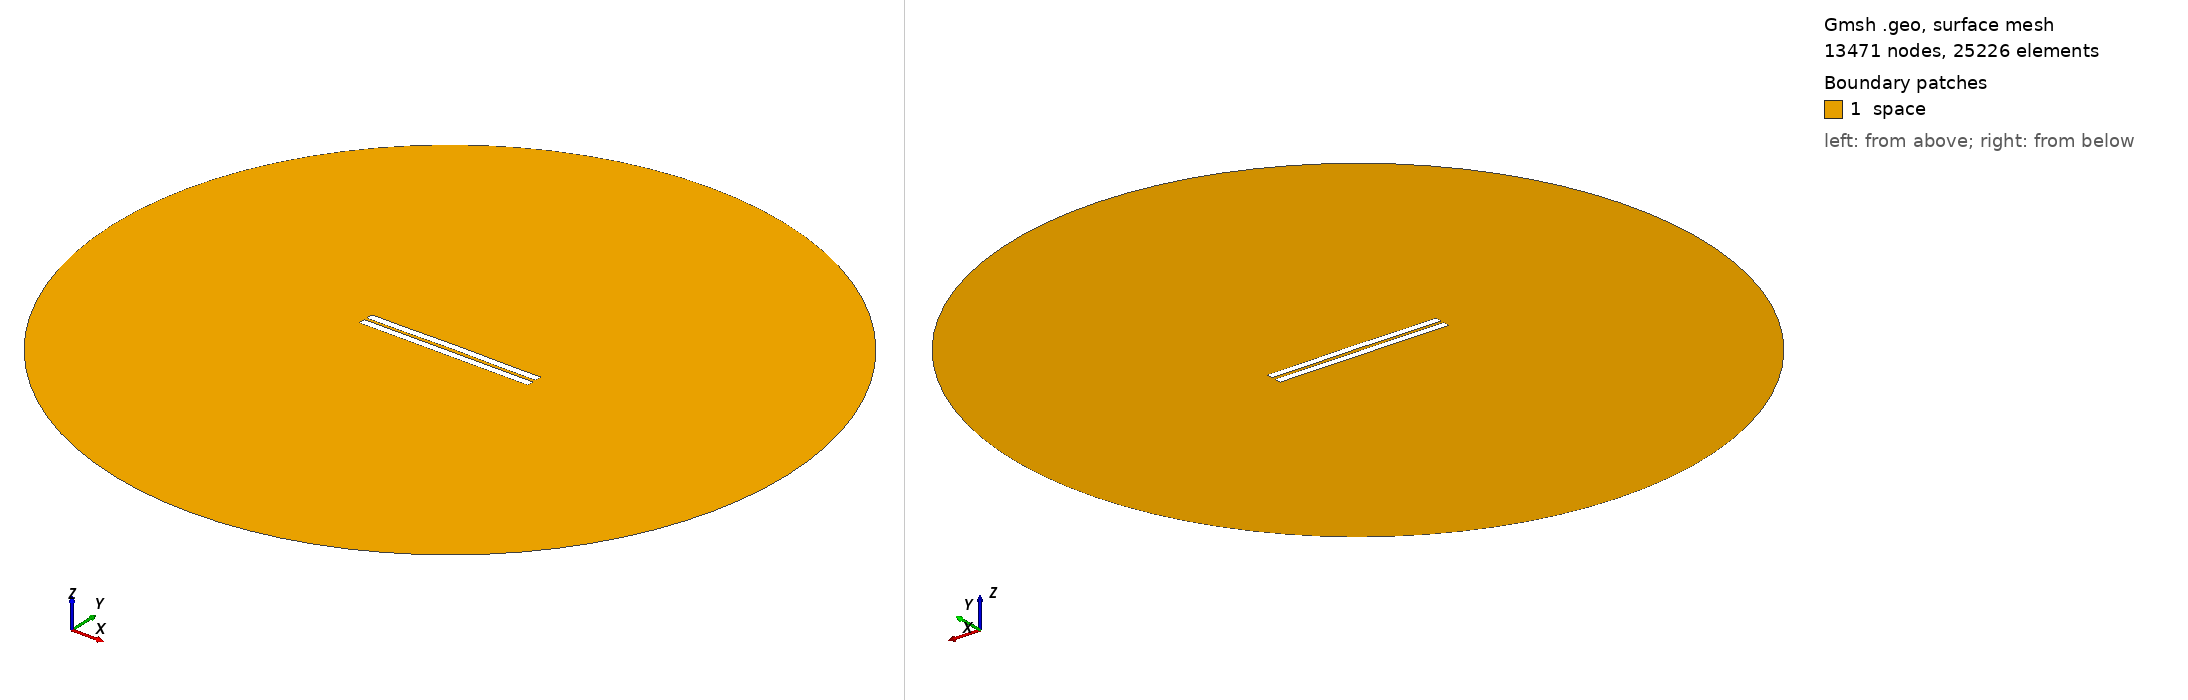

Gmsh geometry script, surface-meshed: 13471 nodes, 25226 surface elements. Boundary patches (legend numbers): 1 space. Left view from above one corner, right view from below the opposite corner. Legend entries are the model's physical surfaces. The drawing asked Gmsh for element sizes between 1% and 20% of the model's largest extent; the script's own settings can give other sizes.

=== 1237.geo (drawn) ===
//---------------------------------------
// Geometry kernel
//---------------------------------------

SetFactory("OpenCASCADE");



//---------------------------------------
// Parameters of the geometry
//---------------------------------------

// Overetch of the upper plate
overetch = 0.0;

// Distance between the plates
distance = 1.75;

// Discretization over the x axis (for the deformation)
nx = 50; 

// Length of the plate
L = 100 - overetch; 

// Number of modes
n = 4; 

// 1st mode coefficient
coeff(1) = 0.15;
beta(1) = 0.596864 * 3.1415926535 / L;

// 2nd mode coefficient
coeff(2) = 0.15;
beta(2) = 1.49418 * 3.1415926535 / L;

// 3rd mode coefficient
coeff(3) = 0.0;
beta(3) = 2.50025 * 3.1415926535 / L;

// 4th mode coefficient
coeff(4) = -0.075;
beta(4) = 3.49999 * 3.1415926535 / L;



//---------------------------------------
// Upper plate (deformed rectangle)
//---------------------------------------

// Coordiantes of the upper plate
xmin = -50;
xmax = 50 - overetch;

// Height of the upper plate
yheight = 4 - 2 * overetch;

// Indexes of the points
UpperID[] = {};
LowerID[] = {};
LeftID[] = {};
RightID[] = {};

// Point index
p = 1;

// Horizontal edges
For i In {1:nx}
    x = xmin + (i-1)*(xmax - xmin)/(nx-1);

    y_bottom = distance / 2 + overetch;
    For j In {1:n}
        C = (Cosh(beta(j)*L) + Cos(beta(j)*L)) / (Sinh(beta(j)*L) + Sin(beta(j)*L));
        y_bottom  = y_bottom + coeff(j) * (Cosh(beta(j)*(x+50)) - Cos(beta(j)*(x+50)) - C * (Sinh(beta(j)*(x+50)) - Sin(beta(j)*(x+50))));
    EndFor

    y_top = y_bottom + yheight;

    Point(p) = {x, y_top, 0, 1.0};
    UpperID[i] = p;
    p = p + 1;

    Point(p) = {x, y_bottom, 0, 1.0};
    LowerID[i] = p;
    p = p + 1;
EndFor

// Create point lists
UpperPts[] = {}; LowerPts[] = {};
For i In {1:nx}
  UpperPts[] += {UpperID[i]};
  LowerPts[] += {LowerID[i]};
EndFor

// Build splines
Spline(1) = {UpperPts[]};
Spline(2) = {LowerPts[]};
Line(3) = {LowerPts[nx-1], UpperPts[nx-1]};
Line(4) = {LowerPts[0], UpperPts[0]};

// Build the plane surface
Curve Loop(1) = {2, 3, -1, -4};
Plane Surface(1) = {1};



//---------------------------------------
// Lower plate (rectangle)
//---------------------------------------

// Vertices
Point(1001) = {-50, -1, 0, 1.0};
Point(1002) = { 50, -1, 0, 1.0};
Point(1003) = { 50,  -5, 0, 1.0};
Point(1004) = {-50,  -5, 0, 1.0};

// Edges
Line(5) = {1001, 1002};
Line(6) = {1002, 1003};
Line(7) = {1003, 1004};
Line(8) = {1004, 1001};

// Plane surface
Line Loop(2) = {5, 6, 7, 8};
Plane Surface(2) = {2}; 



//---------------------------------------
// Outer (fictious) boundary
//---------------------------------------

// Points
Point(1005) = {0, 0, 0};       // Center
Point(1006) = {200, 0, 0};     // Start point
Point(1007) = {0, 200, 0};     // 90 degrees
Point(1008) = {-200, 0, 0};    // 180 degrees
Point(1009) = {0, -200, 0};    // 270 degrees

// Circle arcs (each needs start, center, end)
Circle(9) = {1006, 1005, 1007};
Circle(10) = {1007, 1005, 1008};
Circle(11) = {1008, 1005, 1009};
Circle(12) = {1009, 1005, 1006};

// Plane surface for the entire domain
Curve Loop(3) = {9, 10, 11, 12};
Surface(3) = {3};

// Subtract the plates from the whole domain to obtain the actual domain where we want to solve the equations
BooleanDifference{ Surface{3}; Delete; }{ Surface{1}; Surface{2}; Delete; }




//---------------------------------------
// Transfinite Lines/Curves
//---------------------------------------

// Set the number of points on the boundaries
r = 7;

// Plates
Transfinite Curve {1, 2} = 50*r Using Progression 1;
Transfinite Curve {3, 4} = 2*r Using Progression 1;
Transfinite Line {5, 7} = 50*r Using Progression 1;
Transfinite Line {6, 8} = 2*r Using Progression 1;

// Outer boundary
Transfinite Line {9, 10, 11, 12} = 20 Using Progression 1;



//---------------------------------------
// Physical groups
//---------------------------------------                

// Physical curves (boundaries)
Physical Line("force_segment", 10) = {2};
Physical Line("upper_plate", 11) = {1, 3, 4};
Physical Line("lower_plate", 12) = {5, 6, 7, 8};
Physical Line("boundary", 20) = {9, 10, 11, 12};

// Physical Surfaces
Physical Surface("space", 30) = {3};



//---------------------------------------
// 6. Generate the Mesh
//---------------------------------------

// 2D mesh generation
Mesh 2;
